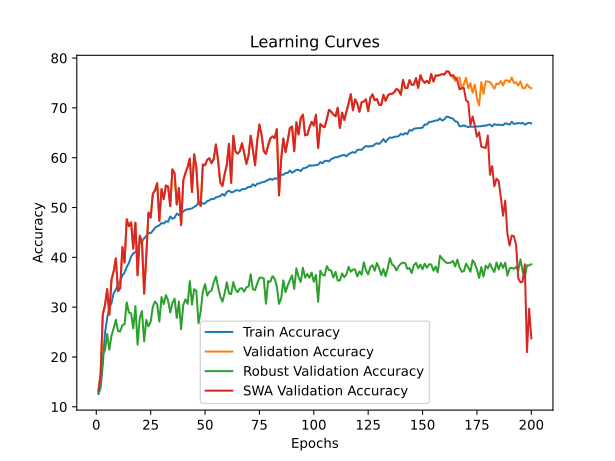

The data file committed next to this chart (first rows):
time; train_accuracy; train_loss; valid_accuracy; valid_loss; valid_accuracy_robust; valid_accuracy_swa; valid_accuracy_robust_swa
138,8795; 12,5688; 2,8324; 13,2038; 2,7384; 12,7759; 13,2038; 12,7759
276,3378; 13,8026; 2,7905; 16,6138; 2,6832; 14,4483; 16,6138; 14,4483
420,2731; 18,5203; 2,7853; 28,5686; 2,4252; 20,5345; 28,5686; 20,5345
561,6922; 24,7714; 2,6466; 30,3925; 2,4230; 21,3621; 30,3925; 21,3621
709,4718; 27,7871; 2,5051; 33,6043; 2,7097; 24,6379; 33,6043; 24,6379
851,6313; 29,8442; 2,4465; 28,4893; 3,0908; 21,4655; 28,4893; 21,4655
991,3598; 30,8561; 2,4101; 35,5075; 2,1867; 24,2586; 35,5075; 24,2586
1132,4418; 32,8222; 2,3569; 37,1927; 2,0725; 25,7759; 37,1927; 25,7759
1273,9116; 33,5412; 2,3273; 39,7898; 1,9957; 27,4655; 39,7898; 27,4655
1414,7024; 34,5464; 2,3038; 33,2078; 2,3551; 25,1897; 33,2078; 25,1897
1558,8635; 35,2654; 2,2820; 33,8224; 2,3400; 25,1379; 33,8224; 25,1379
1696,8764; 36,3550; 2,2572; 42,0698; 2,0371; 26,3793; 42,0698; 26,3793
1837,3918; 36,9297; 2,2383; 38,9374; 2,4450; 26,5690; 38,9374; 26,5690
1977,3665; 38,0659; 2,2101; 47,6408; 1,7327; 30,9483; 47,6408; 30,9483
2117,7846; 38,8647; 2,1891; 46,2728; 1,7223; 28,9138; 46,2728; 28,9138
2260,4901; 40,1429; 2,1543; 47,0262; 1,8500; 28,7586; 47,0262; 28,7586
2402,9604; 40,7753; 2,1377; 41,7328; 2,0201; 25,7241; 41,7328; 25,7241
2545,6072; 41,0705; 2,1327; 46,9667; 1,6904; 30,2069; 46,9667; 30,2069
2685,3951; 41,7939; 2,1090; 36,3997; 2,2124; 22,4655; 36,3997; 22,4655
2823,7633; 42,9611; 2,0849; 44,3497; 1,8456; 27,8276; 44,3497; 27,8276
2963,2871; 43,1830; 2,0724; 43,2395; 1,8908; 29,2241; 43,2395; 29,2241
3106,0609; 43,8132; 2,0596; 32,7121; 2,4440; 23,1379; 32,7121; 23,1379
3245,5338; 44,3014; 2,0503; 40,2855; 2,0864; 27,4483; 40,2855; 27,4483
3386,5965; 44,9294; 2,0331; 48,9889; 1,6472; 26,1379; 48,9889; 26,1379
3529,0186; 44,8429; 2,0338; 47,9778; 1,6555; 27,0345; 47,9778; 27,0345
3669,1750; 45,3444; 2,0205; 52,7161; 1,5663; 30,0862; 52,7161; 30,0862
3809,3406; 45,9391; 2,0065; 53,4695; 1,5200; 31,1379; 53,4695; 31,1379
3952,1632; 46,2387; 1,9926; 54,8969; 1,4592; 30,5690; 54,8969; 30,5690
4092,5549; 46,4162; 1,9885; 47,3037; 1,7042; 27,1034; 47,3037; 27,1034
4232,4219; 46,8933; 1,9846; 53,7074; 1,4713; 32,0345; 53,7074; 32,0345
4372,2229; 46,7868; 1,9762; 51,6653; 1,5127; 30,6034; 51,6653; 30,6034
4511,3848; 47,2461; 1,9720; 54,4211; 1,5046; 32,4310; 54,4211; 32,4310
4651,3512; 47,1352; 1,9721; 54,2228; 1,4932; 31,3793; 54,2228; 31,3793
4792,2244; 48,2003; 1,9486; 50,2776; 1,6375; 28,9310; 50,2776; 28,9310
4934,2098; 47,7277; 1,9518; 57,6725; 1,3864; 30,8621; 57,6725; 30,8621
5075,5846; 47,9740; 1,9519; 56,8596; 1,4633; 31,7069; 56,8596; 31,7069
5215,2497; 48,7751; 1,9321; 50,6146; 1,5937; 27,8448; 50,6146; 27,8448
5355,3454; 48,4822; 1,9342; 53,9056; 1,4941; 31,1379; 53,9056; 31,1379
5497,2951; 48,9326; 1,9210; 46,4512; 1,7426; 25,5517; 46,4512; 25,5517
5639,1092; 49,1878; 1,9266; 55,4520; 1,4240; 30,4483; 55,4520; 30,4483
5783,8226; 49,5473; 1,9099; 56,9389; 1,3982; 31,5690; 56,9389; 31,5690
5926,4153; 49,6427; 1,9020; 58,1483; 1,3499; 30,6552; 58,1483; 30,6552
6068,4603; 49,7492; 1,8994; 59,8335; 1,3787; 35,2241; 59,8335; 35,2241
6208,0490; 49,8092; 1,8998; 53,1126; 1,6805; 30,5172; 53,1126; 30,5172
6351,1766; 50,1420; 1,8936; 60,6860; 1,3067; 33,6207; 60,6860; 33,6207
6489,9628; 50,3839; 1,8940; 58,0293; 1,4378; 33,2586; 58,0293; 33,2586
6630,9119; 50,9897; 1,8776; 51,0111; 1,5953; 26,7414; 51,0111; 26,7414
6775,9177; 51,1717; 1,8721; 50,3172; 1,7699; 29,1552; 50,3172; 29,1552
6917,2756; 50,7567; 1,8782; 58,6439; 1,3443; 33,1379; 58,6439; 33,1379
7058,3342; 50,8100; 1,8742; 58,4853; 1,3543; 34,6207; 58,4853; 34,6207
7209,3046; 51,2782; 1,8693; 59,5757; 1,3541; 32,3276; 59,5757; 32,3276
7357,5741; 51,4402; 1,8606; 59,8929; 1,3323; 33,0690; 59,8929; 33,0690
7508,8611; 51,7397; 1,8512; 58,9017; 1,3751; 33,3276; 58,9017; 33,3276
7652,7436; 51,6754; 1,8517; 59,7542; 1,3329; 34,9828; 59,7542; 34,9828
7806,4848; 52,0349; 1,8458; 62,6685; 1,2349; 36,1724; 62,6685; 36,1724
7963,1492; 52,1458; 1,8362; 59,4766; 1,3510; 34,0172; 59,4766; 34,0172
8112,0699; 52,3012; 1,8364; 55,0357; 1,4831; 32,1207; 55,0357; 32,1207
8258,3911; 52,7028; 1,8291; 54,3220; 1,5271; 31,1207; 54,3220; 31,1207
8400,0990; 52,3788; 1,8367; 56,6812; 1,4369; 32,7241; 56,6812; 32,7241
8539,9040; 53,1222; 1,8196; 58,5052; 1,3867; 35,0000; 58,5052; 35,0000
... 140 more rows
